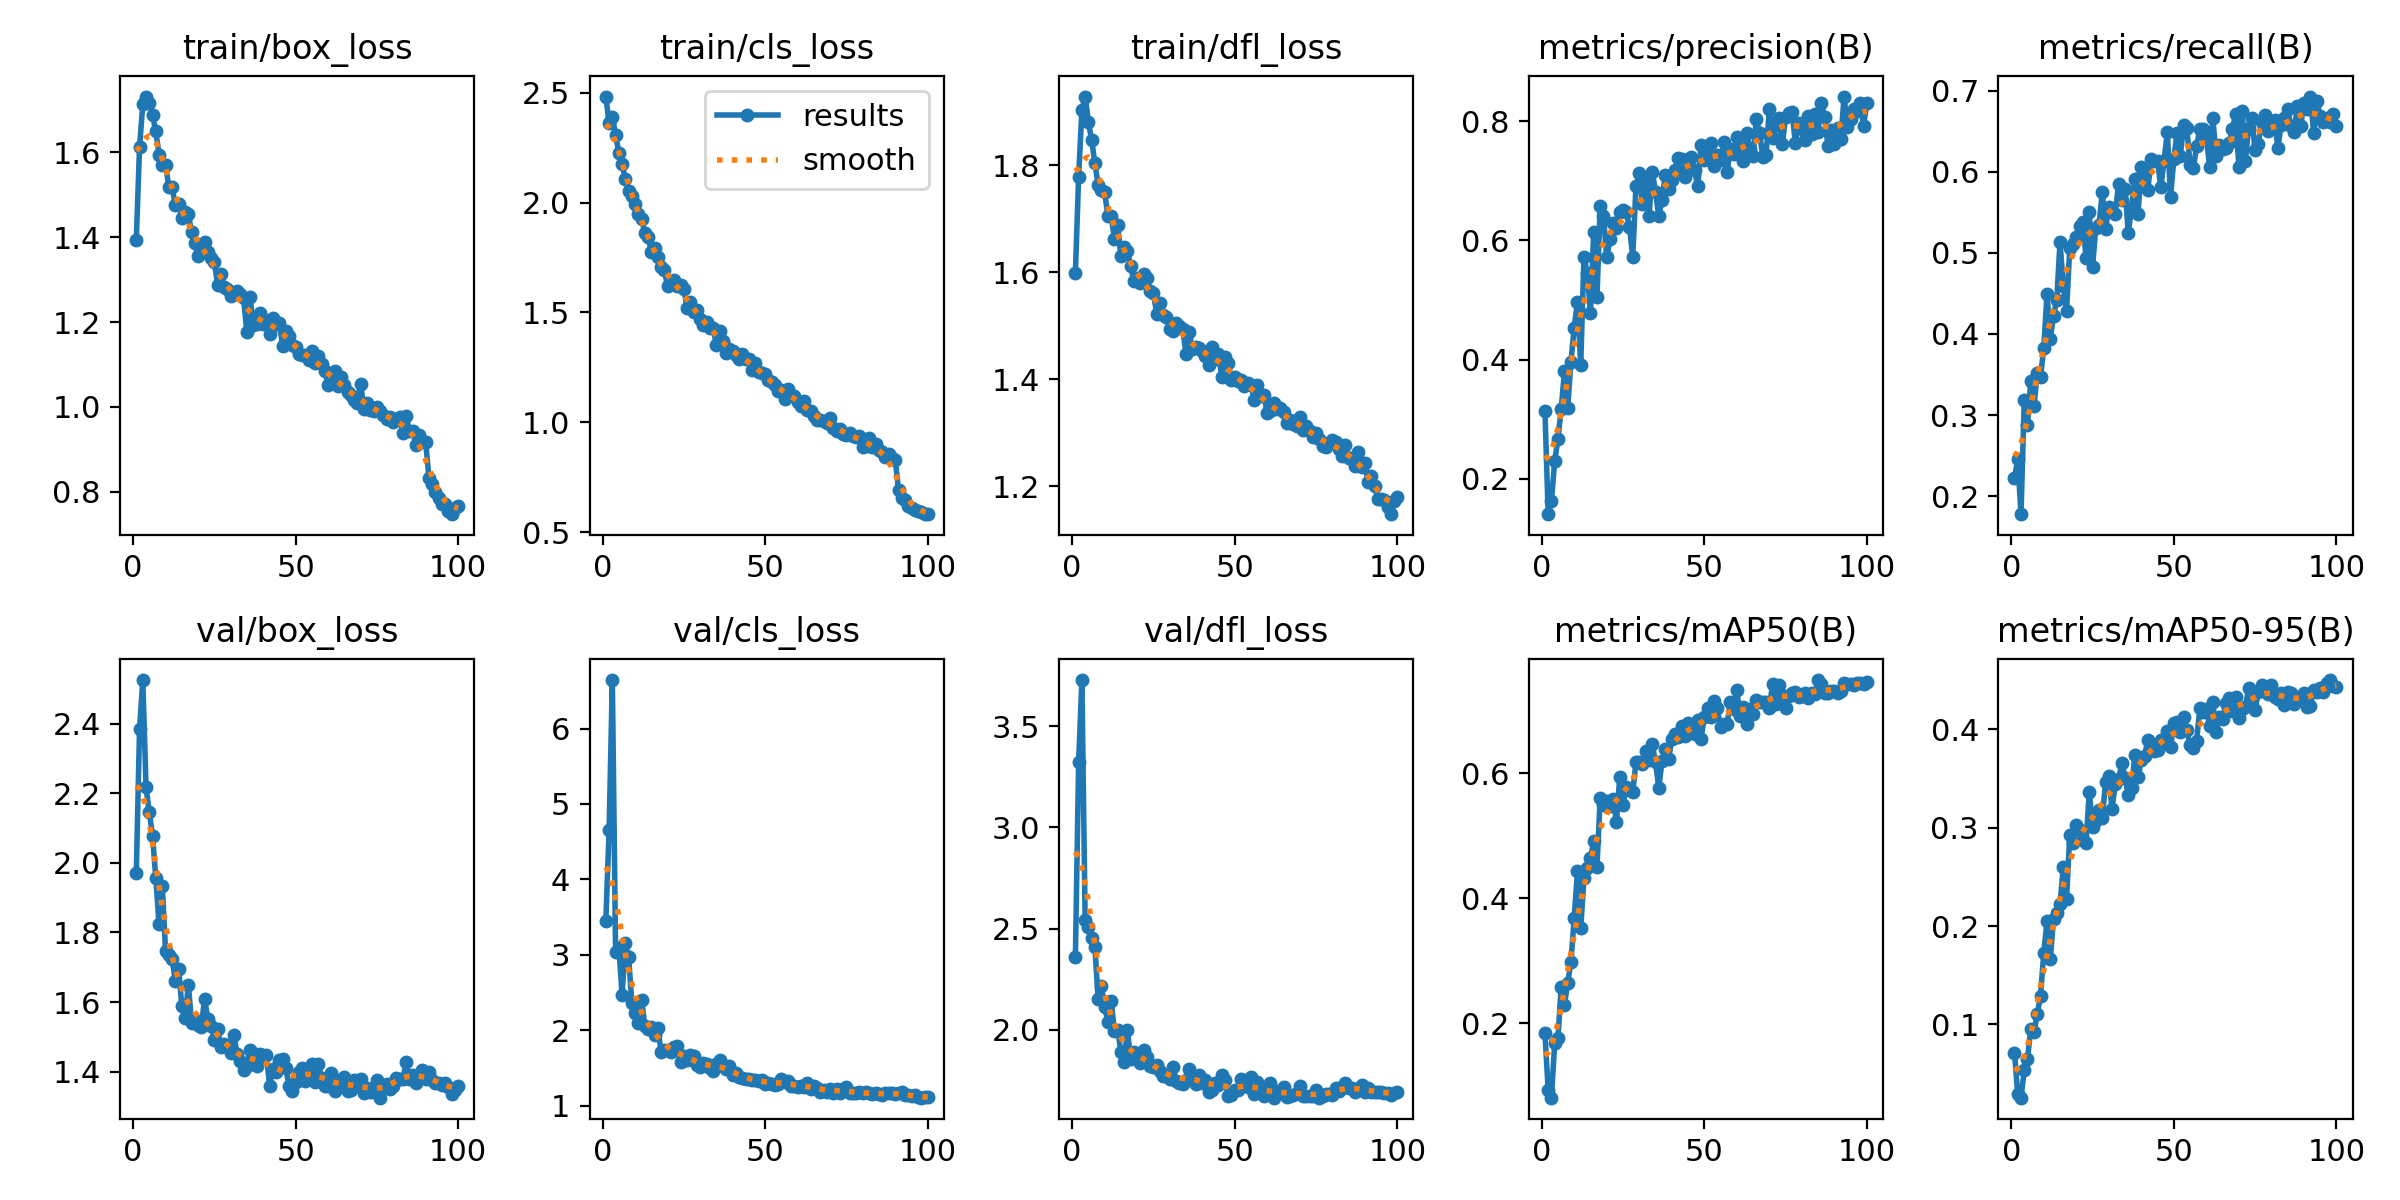

Data behind this chart, as committed beside it:
epoch, time, train/box_loss, train/cls_loss, train/dfl_loss, metrics/precision(B), metrics/recall(B), metrics/mAP50(B), metrics/mAP50-95(B), val/box_loss, val/cls_loss, val/dfl_loss, lr/pg0, lr/pg1, lr/pg2
1, 789.9, 1.393, 2.482, 1.599, 0.3135, 0.2221, 0.1836, 0.07126, 1.971, 3.449, 2.358, 0.0006582, 0.0006582, 0.0006582
2, 1602, 1.612, 2.362, 1.779, 0.141, 0.2452, 0.09252, 0.0286, 2.385, 4.651, 3.325, 0.001312, 0.001312, 0.001312
3, 2447, 1.713, 2.39, 1.903, 0.1631, 0.1776, 0.08048, 0.02529, 2.526, 6.642, 3.728, 0.001952, 0.001952, 0.001952
4, 3254, 1.731, 2.309, 1.929, 0.2302, 0.3185, 0.1681, 0.05315, 2.217, 3.045, 2.54, 0.001941, 0.001941, 0.001941
5, 4102, 1.717, 2.226, 1.881, 0.2677, 0.2876, 0.1756, 0.06495, 2.145, 3.094, 2.506, 0.001921, 0.001921, 0.001921
6, 4919, 1.687, 2.173, 1.847, 0.3171, 0.3417, 0.2577, 0.09525, 2.079, 2.471, 2.455, 0.001901, 0.001901, 0.001901
7, 5729, 1.649, 2.107, 1.804, 0.3805, 0.3108, 0.2289, 0.09198, 1.956, 3.156, 2.407, 0.001881, 0.001881, 0.001881
8, 6543, 1.594, 2.053, 1.764, 0.3193, 0.3513, 0.2645, 0.1106, 1.824, 2.976, 2.15, 0.001861, 0.001861, 0.001861
9, 7379, 1.57, 2.03, 1.754, 0.3969, 0.3475, 0.2976, 0.1287, 1.933, 2.359, 2.216, 0.001842, 0.001842, 0.001842
10, 8203, 1.571, 1.991, 1.75, 0.4541, 0.3822, 0.3686, 0.1725, 1.747, 2.233, 2.112, 0.001822, 0.001822, 0.001822
11, 9082, 1.517, 1.948, 1.705, 0.4967, 0.4498, 0.4431, 0.2048, 1.735, 2.095, 2.04, 0.001802, 0.001802, 0.001802
12, 10065, 1.518, 1.925, 1.706, 0.3914, 0.3938, 0.3518, 0.1664, 1.725, 2.407, 2.144, 0.001782, 0.001782, 0.001782
13, 10716, 1.475, 1.861, 1.663, 0.5722, 0.4228, 0.4317, 0.2074, 1.661, 2.059, 1.992, 0.001762, 0.001762, 0.001762
14, 11351, 1.477, 1.844, 1.689, 0.5462, 0.4421, 0.4489, 0.2135, 1.696, 2.022, 2.001, 0.001743, 0.001743, 0.001743
15, 11978, 1.445, 1.774, 1.63, 0.4787, 0.5135, 0.4649, 0.222, 1.589, 2.043, 1.89, 0.001723, 0.001723, 0.001723
16, 12612, 1.46, 1.792, 1.647, 0.6146, 0.4588, 0.4908, 0.2596, 1.553, 1.935, 1.842, 0.001703, 0.001703, 0.001703
17, 13232, 1.455, 1.75, 1.639, 0.5053, 0.4286, 0.45, 0.2276, 1.65, 2.027, 1.997, 0.001683, 0.001683, 0.001683
18, 13850, 1.412, 1.706, 1.612, 0.6578, 0.5058, 0.5604, 0.2925, 1.54, 1.715, 1.855, 0.001663, 0.001663, 0.001663
19, 14479, 1.386, 1.691, 1.583, 0.6408, 0.5116, 0.549, 0.2847, 1.549, 1.738, 1.888, 0.001644, 0.001644, 0.001644
20, 15092, 1.356, 1.619, 1.589, 0.5715, 0.5193, 0.5553, 0.3023, 1.535, 1.74, 1.859, 0.001624, 0.001624, 0.001624
21, 15705, 1.367, 1.631, 1.58, 0.6028, 0.5332, 0.5483, 0.2973, 1.529, 1.708, 1.834, 0.001604, 0.001604, 0.001604
22, 16331, 1.388, 1.648, 1.597, 0.6285, 0.5386, 0.5581, 0.288, 1.61, 1.785, 1.897, 0.001584, 0.001584, 0.001584
23, 16943, 1.365, 1.62, 1.59, 0.6217, 0.4942, 0.5223, 0.2842, 1.551, 1.787, 1.864, 0.001564, 0.001564, 0.001564
24, 17574, 1.352, 1.624, 1.565, 0.6474, 0.5502, 0.5935, 0.3369, 1.53, 1.582, 1.818, 0.001545, 0.001545, 0.001545
25, 18193, 1.343, 1.605, 1.562, 0.6518, 0.4826, 0.5498, 0.301, 1.491, 1.664, 1.816, 0.001525, 0.001525, 0.001525
26, 18806, 1.287, 1.522, 1.522, 0.6472, 0.5312, 0.5776, 0.3081, 1.523, 1.603, 1.827, 0.001505, 0.001505, 0.001505
27, 19422, 1.314, 1.547, 1.542, 0.6226, 0.5347, 0.5729, 0.3184, 1.472, 1.678, 1.794, 0.001485, 0.001485, 0.001485
28, 20046, 1.282, 1.502, 1.52, 0.5729, 0.5753, 0.5693, 0.31, 1.478, 1.655, 1.773, 0.001465, 0.001465, 0.001465
29, 20654, 1.277, 1.512, 1.516, 0.6916, 0.529, 0.6184, 0.3461, 1.471, 1.546, 1.773, 0.001446, 0.001446, 0.001446
30, 21269, 1.261, 1.472, 1.494, 0.7131, 0.5567, 0.6185, 0.3526, 1.452, 1.51, 1.755, 0.001426, 0.001426, 0.001426
31, 21878, 1.267, 1.441, 1.49, 0.6614, 0.5502, 0.6148, 0.3193, 1.506, 1.572, 1.815, 0.001406, 0.001406, 0.001406
32, 22485, 1.272, 1.455, 1.505, 0.7013, 0.5483, 0.6357, 0.3446, 1.45, 1.553, 1.745, 0.001386, 0.001386, 0.001386
33, 23093, 1.265, 1.428, 1.501, 0.6407, 0.5852, 0.6218, 0.3492, 1.429, 1.496, 1.736, 0.001366, 0.001366, 0.001366
34, 23707, 1.256, 1.429, 1.495, 0.7154, 0.5656, 0.6469, 0.3658, 1.404, 1.458, 1.732, 0.001347, 0.001347, 0.001347
35, 24311, 1.176, 1.351, 1.448, 0.6818, 0.5792, 0.6172, 0.3508, 1.416, 1.552, 1.75, 0.001327, 0.001327, 0.001327
36, 24919, 1.259, 1.417, 1.489, 0.6413, 0.5246, 0.5765, 0.3332, 1.461, 1.604, 1.808, 0.001307, 0.001307, 0.001307
37, 25522, 1.192, 1.372, 1.456, 0.6676, 0.556, 0.6198, 0.3402, 1.454, 1.534, 1.766, 0.001287, 0.001287, 0.001287
38, 26125, 1.195, 1.316, 1.461, 0.7103, 0.5907, 0.6385, 0.3738, 1.417, 1.483, 1.733, 0.001267, 0.001267, 0.001267
39, 26733, 1.221, 1.333, 1.459, 0.6869, 0.5483, 0.6224, 0.3513, 1.451, 1.532, 1.776, 0.001248, 0.001248, 0.001248
40, 27346, 1.194, 1.324, 1.454, 0.7009, 0.6063, 0.6549, 0.3686, 1.445, 1.407, 1.737, 0.001228, 0.001228, 0.001228
41, 27950, 1.205, 1.307, 1.444, 0.7176, 0.5986, 0.6623, 0.373, 1.448, 1.43, 1.75, 0.001208, 0.001208, 0.001208
42, 28598, 1.171, 1.288, 1.427, 0.7385, 0.5778, 0.6581, 0.3895, 1.359, 1.388, 1.694, 0.001188, 0.001188, 0.001188
43, 29193, 1.211, 1.31, 1.461, 0.7362, 0.6158, 0.6752, 0.3835, 1.407, 1.374, 1.703, 0.001168, 0.001168, 0.001168
44, 29778, 1.195, 1.29, 1.439, 0.7063, 0.6139, 0.6597, 0.3778, 1.399, 1.351, 1.736, 0.001149, 0.001149, 0.001149
45, 30363, 1.197, 1.29, 1.448, 0.7343, 0.6139, 0.6797, 0.379, 1.434, 1.357, 1.725, 0.001129, 0.001129, 0.001129
46, 30978, 1.144, 1.238, 1.405, 0.74, 0.5811, 0.6719, 0.3893, 1.435, 1.348, 1.776, 0.001109, 0.001109, 0.001109
47, 31569, 1.18, 1.269, 1.442, 0.7175, 0.6139, 0.662, 0.3863, 1.409, 1.349, 1.753, 0.001089, 0.001089, 0.001089
48, 32155, 1.167, 1.229, 1.431, 0.6914, 0.6488, 0.6848, 0.398, 1.358, 1.335, 1.671, 0.001069, 0.001069, 0.001069
49, 32739, 1.147, 1.223, 1.399, 0.7599, 0.5695, 0.6553, 0.3821, 1.345, 1.349, 1.679, 0.00105, 0.00105, 0.00105
50, 33324, 1.14, 1.222, 1.405, 0.7353, 0.6158, 0.6895, 0.4062, 1.37, 1.292, 1.7, 0.00103, 0.00103, 0.00103
51, 33910, 1.124, 1.193, 1.397, 0.7411, 0.6486, 0.7049, 0.4072, 1.4, 1.3, 1.702, 0.00101, 0.00101, 0.00101
52, 34498, 1.123, 1.185, 1.4, 0.7634, 0.6197, 0.6905, 0.3978, 1.411, 1.29, 1.754, 0.0009902, 0.0009902, 0.0009902
53, 35083, 1.123, 1.172, 1.388, 0.7244, 0.6583, 0.7153, 0.4126, 1.374, 1.274, 1.731, 0.0009704, 0.0009704, 0.0009704
54, 35669, 1.11, 1.145, 1.393, 0.7435, 0.6544, 0.7037, 0.399, 1.403, 1.293, 1.716, 0.0009506, 0.0009506, 0.0009506
55, 36254, 1.132, 1.149, 1.39, 0.7343, 0.6083, 0.6742, 0.3842, 1.421, 1.353, 1.768, 0.0009308, 0.0009308, 0.0009308
56, 36839, 1.103, 1.105, 1.362, 0.765, 0.6042, 0.6791, 0.3808, 1.37, 1.321, 1.681, 0.000911, 0.000911, 0.000911
57, 37424, 1.12, 1.15, 1.39, 0.7142, 0.632, 0.6782, 0.3887, 1.422, 1.328, 1.741, 0.0008912, 0.0008912, 0.0008912
58, 38012, 1.1, 1.127, 1.368, 0.7529, 0.6529, 0.7138, 0.4214, 1.38, 1.26, 1.697, 0.0008714, 0.0008714, 0.0008714
59, 38596, 1.084, 1.118, 1.37, 0.7443, 0.6525, 0.7029, 0.4175, 1.357, 1.265, 1.67, 0.0008516, 0.0008516, 0.0008516
60, 39184, 1.053, 1.092, 1.337, 0.7737, 0.6429, 0.7327, 0.421, 1.359, 1.252, 1.682, 0.0008318, 0.0008318, 0.0008318
... 40 more rows
